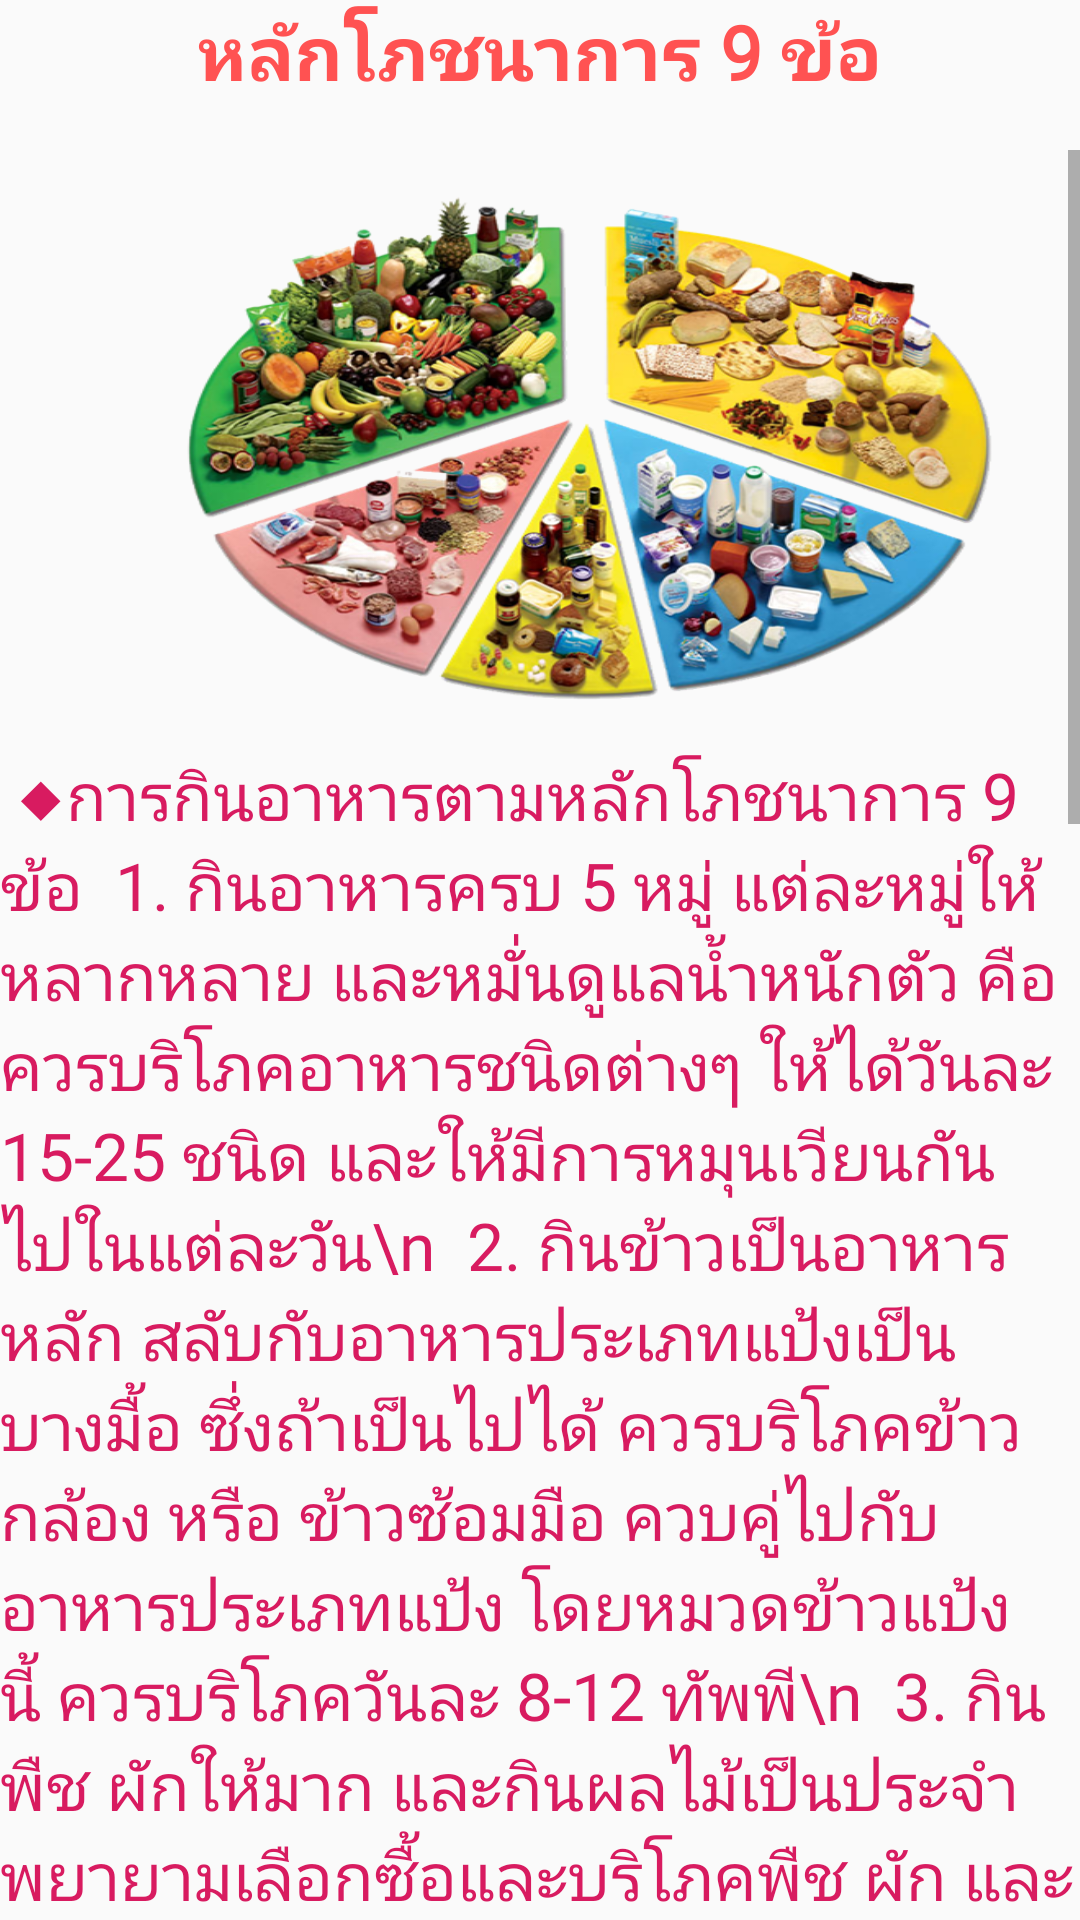

Android layout source for this screen:
<!-- AndroidManifest.xml: application theme AppTheme -->
<!-- res/layout/activity_tips1page.xml -->
<?xml version="1.0" encoding="utf-8"?>
<RelativeLayout xmlns:android="http://schemas.android.com/apk/res/android"
    xmlns:app="http://schemas.android.com/apk/res-auto"
    xmlns:tools="http://schemas.android.com/tools"
    android:layout_width="match_parent"
    android:layout_height="match_parent"
    tools:context="com.example.a1010.obesityguide.tips1page">

    <Button
        android:id="@+id/btnHome"
        android:layout_width="50dp"
        android:layout_height="50dp"
        android:layout_weight="1"
        android:background="@drawable/back"
        android:onClick="BackHome" />

    <LinearLayout
        android:layout_width="match_parent"
        android:layout_height="wrap_content"
        android:orientation="horizontal">

    <TextView
        android:id="@+id/txttips1"
        android:layout_width="match_parent"
        android:layout_height="match_parent"
        android:fontFamily="@font/athiti_extralight"
        android:text="หลักโภชนาการ 9 ข้อ"
        android:textAlignment="center"
        android:textColor="#FF5252"
        android:textSize="25sp"
        android:textStyle="normal|bold" />

    </LinearLayout>

    <ScrollView
        android:layout_width="match_parent"
        android:layout_height="match_parent"
        android:layout_marginTop="50dp">

        <LinearLayout
            android:layout_width="match_parent"
            android:layout_height="wrap_content"
            android:layout_alignParentStart="true"
            android:layout_alignParentTop="true"
            android:orientation="vertical">

            <Button
                android:id="@+id/btnpic1"
                android:layout_width="300dp"
                android:layout_height="200dp"
                android:layout_marginLeft="50dp"
                android:layout_marginTop="0dp"
                android:background="@drawable/posanabanyad"
                android:padding="175dp"
                android:textAlignment="center"
                android:textColor="@color/colorPrimaryDark"
                android:textSize="22sp" />

            <TextView
                android:id="@+id/txt1Detail"
                android:layout_width="match_parent"
                android:layout_height="wrap_content"
                android:fontFamily="@font/athiti_extralight"
                android:text=" ◆การกินอาหารตามหลักโภชนาการ 9 ข้อ
 1. กินอาหารครบ 5 หมู่ แต่ละหมู่ให้หลากหลาย และหมั่นดูแลน้ำหนักตัว คือ ควรบริโภคอาหารชนิดต่างๆ ให้ได้วันละ 15-25 ชนิด และให้มีการหมุนเวียนกันไปในแต่ละวัน\n
 2. กินข้าวเป็นอาหารหลัก สลับกับอาหารประเภทแป้งเป็นบางมื้อ ซึ่งถ้าเป็นไปได้ ควรบริโภคข้าวกล้อง หรือ ข้าวซ้อมมือ ควบคู่ไปกับอาหารประเภทแป้ง โดยหมวดข้าวแป้งนี้ ควรบริโภควันละ 8-12 ทัพพี\n
 3. กินพืช ผักให้มาก และกินผลไม้เป็นประจำ พยายามเลือกซื้อและบริโภคพืช ผัก และผลไม้ ตามฤดูกาล โดยพืชผักควรกินประมาณ วันละ 4-6 ทัพพี ส่วนผลไม้กินประมาณ 3-5 ส่วนต่อวัน (ผลไม้ 1 ส่วน เช่น กล้วยน้ำว้า 1 ผล, เงาะ 4 ผล, ส้ม 2 ผลกลาง, มะละกอ 10 คำ, ฝรั่ง 1 ผลเล็ก)\n
 4. กินปลา เนื้อสัตว์ไม่ติดมัน ไข่ และถั่วเมล็ดแห้งเป็นประจำ ซึ่งให้โปรตีน โดยให้ บริโภควันละ 6-12 ช้อนกินข้าว สำหรับไข่ก็สามารถบริโภคได้สัปดาห์ละ 2-3 ฟอง\n
 5. ดื่มนมให้เหมาะสมตามวัย ซึ่งวัยทำงานนี้ สามารถดื่มนมได้วันละ 1-2 แก้ว\n
 6. กินอาหารที่มีไขมันแต่พอควร เพราะถ้าได้รับไขมันมากเกินไป จะทำให้เกิดปัญหาไขมันในเลือดสูง และเป็นปัญหาโรคอ้วน และถ้ากินพืชผัก และผลไม้น้อย ขาดการออกกำลังกาย จะทำให้ไขมันไปเกาะที่ผนังหลอดเลือดแดงได้ง่ายขึ้น จนเกิดการแข็งตัวนำไปสู่โรคความดันโลหิตสูงและโรคหัวใจขาดเลือด\n
 7. หลีกเลี่ยงการกินอาหารรสจัดและเค็มจัด เพราะจะทำให้เกิดโรคอ้วนและความดันโลหิตสูงได้\n
 8. กินอาหารที่สะอาดปราศจากการปนเปื้อน เพราะสิ่งปนเปื้อนต่างๆ สามารถทำให้เกิดโรคอุจจาระร่วง หรืออาหารเป็นพิษ รวมทั้งอาจจะทำให้เกิดโรคพยาธิ และมะเร็งบางประเภทได้\n
 9. งดหรือลดเครื่องดื่มแอลกอฮอล์ เพราะเป็นสารเสพติด และถ้าดื่มจนติดแล้ว จะทำให้ร่างกายขาดวิตามิน และแร่ธาตุต่างๆ รวมทั้งอาจจะเป็นโรคตับแข็งควบคู่ไปด้วย"
                android:textColor="#D81B60 "
                android:textSize="22sp" />

        </LinearLayout>
    </ScrollView>



</RelativeLayout>
<!-- resources referenced by this layout -->
<resources>
  <color name="colorPrimaryDark">#303F9F</color>
  <!-- drawable posanabanyad: png bitmap (drawable, 523875 bytes) -->
  <style name="AppTheme" parent="Theme.AppCompat.Light.DarkActionBar">
          
          <item name="colorPrimary">#E91E63</item>
          <item name="colorPrimaryDark">#000000</item>
          <item name="colorAccent">@color/colorAccent</item>
      </style>
  <color name="colorAccent">#FF4081</color>
</resources>
